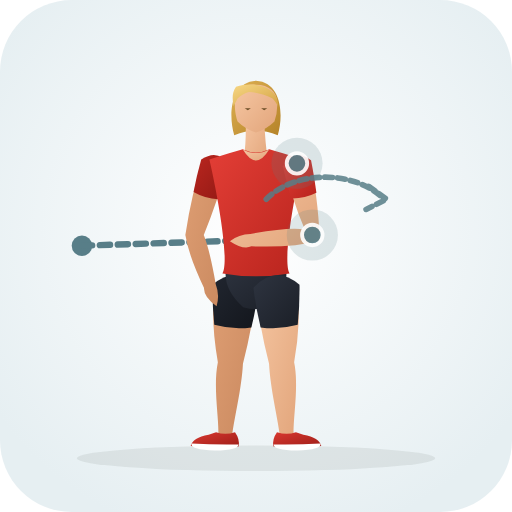
t = 0.00 s
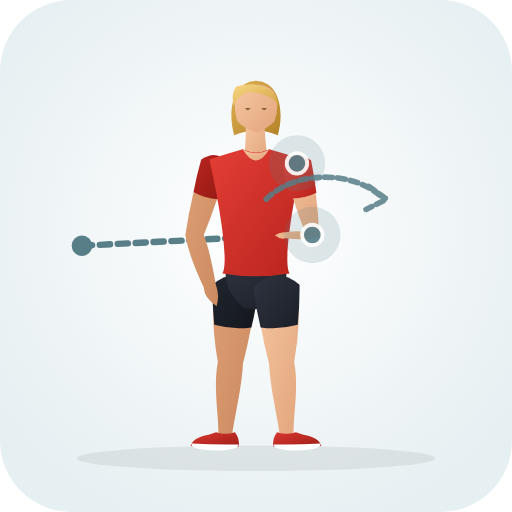
t = 0.33 s
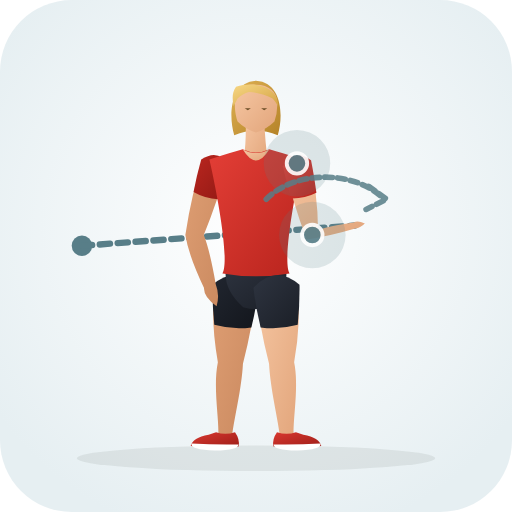
t = 0.98 s
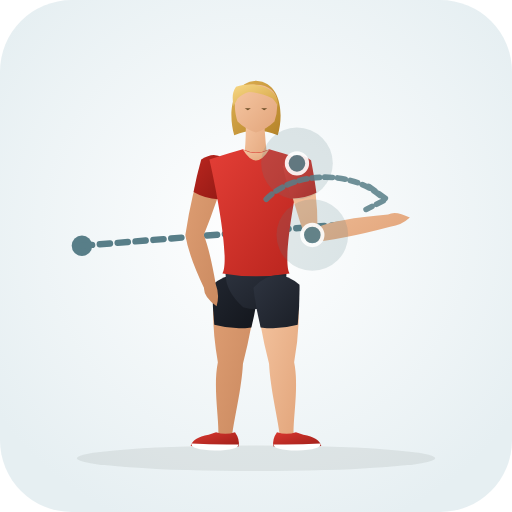
t = 1.30 s
t = 1.63 s: frame unchanged from t = 0.98 s, image omitted
t = 2.28 s: frame unchanged from t = 0.33 s, image omitted

The animated SVG that drew these frames (rendered in a browser with its animation timeline set to each time). Animation: 31 SMIL elements (animate=31); one cycle of 2.60 s, repeats indefinitely.

<svg xmlns="http://www.w3.org/2000/svg" viewBox="0 0 200 200" role="img" aria-label="Rebound External Rotation (Shoulder · Mobility)">
  <defs>
    <radialGradient id="bg" cx="50%" cy="45%" r="62%"><stop offset="0%" stop-color="#ffffff" /><stop offset="100%" stop-color="#e6eff2" /></radialGradient>
    <linearGradient id="skin" x1="0%" y1="0%" x2="100%" y2="100%"><stop offset="0%" stop-color="#f6c7a3" /><stop offset="100%" stop-color="#e2a57b" /></linearGradient>
    <linearGradient id="skinBack" x1="0%" y1="0%" x2="100%" y2="100%"><stop offset="0%" stop-color="#df9f74" /><stop offset="100%" stop-color="#c9885e" /></linearGradient>
    <linearGradient id="shirt" x1="0%" y1="0%" x2="100%" y2="100%"><stop offset="0%" stop-color="#e33e36" /><stop offset="100%" stop-color="#b8241d" /></linearGradient>
    <linearGradient id="shirtBack" x1="0%" y1="0%" x2="100%" y2="100%"><stop offset="0%" stop-color="#ba261f" /><stop offset="100%" stop-color="#911914" /></linearGradient>
    <linearGradient id="shorts" x1="0%" y1="0%" x2="100%" y2="100%"><stop offset="0%" stop-color="#2e3440" /><stop offset="100%" stop-color="#1b1f27" /></linearGradient>
    <linearGradient id="shortsBack" x1="0%" y1="0%" x2="100%" y2="100%"><stop offset="0%" stop-color="#212630" /><stop offset="100%" stop-color="#13161c" /></linearGradient>
    <linearGradient id="hair" x1="0%" y1="0%" x2="100%" y2="100%"><stop offset="0%" stop-color="#f7d784" /><stop offset="100%" stop-color="#d4a345" /></linearGradient>
    <linearGradient id="hairBack" x1="0%" y1="0%" x2="100%" y2="100%"><stop offset="0%" stop-color="#deb154" /><stop offset="100%" stop-color="#b58328" /></linearGradient>
    <linearGradient id="shoe" x1="0%" y1="0%" x2="100%" y2="100%"><stop offset="0%" stop-color="#d93830" /><stop offset="100%" stop-color="#9e1e18" /></linearGradient>
  </defs>
  <rect width="200" height="200" rx="28" fill="url(#bg)" />
  <ellipse cx="100" cy="179.0" rx="70" ry="5" fill="#1b2520" fill-opacity="0.08" />
  <circle cx="32" cy="96" r="4" fill="#587e88" /><path d="M32.0 96.0 L98.0 93.8" stroke="#587e88" stroke-width="2.5" stroke-dasharray="4 3" stroke-linecap="round" fill="none"><animate attributeName="d" values="M32.0 96.0 L98.0 93.8;M32.0 96.0 L152.0 86.2;M32.0 96.0 L98.0 93.8" dur="2.6s" repeatCount="indefinite" /></path>
  <g>
    <path d="M 83.8 111.3 Q 82.2 125.0 85.1 141.5 C 83.2 150.9 85.5 162.9 85.3 169.6 Q 87.8 173.0 90.7 170.0 C 91.5 163.3 94.4 151.7 94.9 142.1 Q 99.0 126.1 100.2 112.3 Q 92.5 104.4 83.8 111.3 Z" fill="url(#skinBack)"><animate attributeName="d" values="M 83.8 111.3 Q 82.2 125.0 85.1 141.5 C 83.2 150.9 85.5 162.9 85.3 169.6 Q 87.8 173.0 90.7 170.0 C 91.5 163.3 94.4 151.7 94.9 142.1 Q 99.0 126.1 100.2 112.3 Q 92.5 104.4 83.8 111.3 Z;M 83.8 111.3 Q 82.2 125.0 85.1 141.5 C 83.2 150.9 85.5 162.9 85.3 169.6 Q 87.8 173.0 90.7 170.0 C 91.5 163.3 94.4 151.7 94.9 142.1 Q 99.0 126.1 100.2 112.3 Q 92.5 104.4 83.8 111.3 Z;M 83.8 111.3 Q 82.2 125.0 85.1 141.5 C 83.2 150.9 85.5 162.9 85.3 169.6 Q 87.8 173.0 90.7 170.0 C 91.5 163.3 94.4 151.7 94.9 142.1 Q 99.0 126.1 100.2 112.3 Q 92.5 104.4 83.8 111.3 Z" dur="2.6s" repeatCount="indefinite" /></path>
    <path d="M 83.0 111.2 Q 82.9 119.0 83.7 126.9 Q 90.9 128.9 98.2 127.9 Q 100.1 120.2 101.0 112.4 Q 92.6 103.3 83.0 111.2 Z" fill="url(#shortsBack)"><animate attributeName="d" values="M 83.0 111.2 Q 82.9 119.0 83.7 126.9 Q 90.9 128.9 98.2 127.9 Q 100.1 120.2 101.0 112.4 Q 92.6 103.3 83.0 111.2 Z;M 83.0 111.2 Q 82.9 119.0 83.7 126.9 Q 90.9 128.9 98.2 127.9 Q 100.1 120.2 101.0 112.4 Q 92.6 103.3 83.0 111.2 Z;M 83.0 111.2 Q 82.9 119.0 83.7 126.9 Q 90.9 128.9 98.2 127.9 Q 100.1 120.2 101.0 112.4 Q 92.6 103.3 83.0 111.2 Z" dur="2.6s" repeatCount="indefinite" /></path>
    <path d="M 91.8 168.8 Q 93.8 171.6 93.2 174.4 Q 84.5 175.0 74.5 174.2 Q 75.2 171.0 81.5 169.8 L 84.4 168.8 Q 88.0 170.1 91.8 168.8 Z" fill="url(#shoe)"><animate attributeName="d" values="M 91.8 168.8 Q 93.8 171.6 93.2 174.4 Q 84.5 175.0 74.5 174.2 Q 75.2 171.0 81.5 169.8 L 84.4 168.8 Q 88.0 170.1 91.8 168.8 Z;M 91.8 168.8 Q 93.8 171.6 93.2 174.4 Q 84.5 175.0 74.5 174.2 Q 75.2 171.0 81.5 169.8 L 84.4 168.8 Q 88.0 170.1 91.8 168.8 Z;M 91.8 168.8 Q 93.8 171.6 93.2 174.4 Q 84.5 175.0 74.5 174.2 Q 75.2 171.0 81.5 169.8 L 84.4 168.8 Q 88.0 170.1 91.8 168.8 Z" dur="2.6s" repeatCount="indefinite" /></path>
    <path d="M 93.1 173.6 Q 84.0 173.8 74.8 173.2 Q 74.2 175.6 84.0 176.0 Q 93.3 175.8 93.1 173.6 Z" fill="#ffffff"><animate attributeName="d" values="M 93.1 173.6 Q 84.0 173.8 74.8 173.2 Q 74.2 175.6 84.0 176.0 Q 93.3 175.8 93.1 173.6 Z;M 93.1 173.6 Q 84.0 173.8 74.8 173.2 Q 74.2 175.6 84.0 176.0 Q 93.3 175.8 93.1 173.6 Z;M 93.1 173.6 Q 84.0 173.8 74.8 173.2 Q 74.2 175.6 84.0 176.0 Q 93.3 175.8 93.1 173.6 Z" dur="2.6s" repeatCount="indefinite" /></path>
    <path d="M 79.3 62.5 Q 74.9 75.1 72.4 91.8 Q 73.7 99.9 79.7 112.5 Q 79.5 115.9 84.6 119.6 Q 85.9 115.3 84.3 111.1 Q 81.9 97.5 79.6 91.8 Q 85.1 78.1 88.7 65.1 Q 85.4 58.9 79.3 62.5 Z" fill="url(#skinBack)"><animate attributeName="d" values="M 79.3 62.5 Q 74.9 75.1 72.4 91.8 Q 73.7 99.9 79.7 112.5 Q 79.5 115.9 84.6 119.6 Q 85.9 115.3 84.3 111.1 Q 81.9 97.5 79.6 91.8 Q 85.1 78.1 88.7 65.1 Q 85.4 58.9 79.3 62.5 Z;M 79.3 62.5 Q 74.9 75.1 72.4 91.8 Q 73.7 99.9 79.7 112.5 Q 79.5 115.9 84.6 119.6 Q 85.9 115.3 84.3 111.1 Q 81.9 97.5 79.6 91.8 Q 85.1 78.1 88.7 65.1 Q 85.4 58.9 79.3 62.5 Z;M 79.3 62.5 Q 74.9 75.1 72.4 91.8 Q 73.7 99.9 79.7 112.5 Q 79.5 115.9 84.6 119.6 Q 85.9 115.3 84.3 111.1 Q 81.9 97.5 79.6 91.8 Q 85.1 78.1 88.7 65.1 Q 85.4 58.9 79.3 62.5 Z" dur="2.6s" repeatCount="indefinite" /></path>
    <path d="M 78.6 62.3 Q 76.8 68.6 75.6 75.0 Q 80.1 77.6 85.2 77.8 Q 87.6 71.6 89.4 65.3 Q 85.8 57.6 78.6 62.3 Z" fill="url(#shirtBack)"><animate attributeName="d" values="M 78.6 62.3 Q 76.8 68.6 75.6 75.0 Q 80.1 77.6 85.2 77.8 Q 87.6 71.6 89.4 65.3 Q 85.8 57.6 78.6 62.3 Z;M 78.6 62.3 Q 76.8 68.6 75.6 75.0 Q 80.1 77.6 85.2 77.8 Q 87.6 71.6 89.4 65.3 Q 85.8 57.6 78.6 62.3 Z;M 78.6 62.3 Q 76.8 68.6 75.6 75.0 Q 80.1 77.6 85.2 77.8 Q 87.6 71.6 89.4 65.3 Q 85.8 57.6 78.6 62.3 Z" dur="2.6s" repeatCount="indefinite" /></path>
    <path d="M 100.0 31.5 C 110.2 32.1 110.8 45.3 108.5 52.8 Q 100.0 49.3 91.5 52.8 C 89.2 45.3 89.8 32.1 100.0 31.5 Z" fill="url(#hairBack)"><animate attributeName="d" values="M 100.0 31.5 C 110.2 32.1 110.8 45.3 108.5 52.8 Q 100.0 49.3 91.5 52.8 C 89.2 45.3 89.8 32.1 100.0 31.5 Z;M 100.0 31.5 C 110.2 32.1 110.8 45.3 108.5 52.8 Q 100.0 49.3 91.5 52.8 C 89.2 45.3 89.8 32.1 100.0 31.5 Z;M 100.0 31.5 C 110.2 32.1 110.8 45.3 108.5 52.8 Q 100.0 49.3 91.5 52.8 C 89.2 45.3 89.8 32.1 100.0 31.5 Z" dur="2.6s" repeatCount="indefinite" /></path>
    <path d="M 96.0 46.3 Q 96.2 55.8 95.2 62.3 Q 100.0 65.0 104.6 62.6 Q 103.6 56.0 103.2 46.8 Q 99.5 44.8 96.0 46.3 Z" fill="url(#skin)"><animate attributeName="d" values="M 96.0 46.3 Q 96.2 55.8 95.2 62.3 Q 100.0 65.0 104.6 62.6 Q 103.6 56.0 103.2 46.8 Q 99.5 44.8 96.0 46.3 Z;M 96.0 46.3 Q 96.2 55.8 95.2 62.3 Q 100.0 65.0 104.6 62.6 Q 103.6 56.0 103.2 46.8 Q 99.5 44.8 96.0 46.3 Z;M 96.0 46.3 Q 96.2 55.8 95.2 62.3 Q 100.0 65.0 104.6 62.6 Q 103.6 56.0 103.2 46.8 Q 99.5 44.8 96.0 46.3 Z" dur="2.6s" repeatCount="indefinite" /></path>
    <path d="M 100.0 33.1 C 105.2 33.1 108.2 36.1 108.2 39.8 Q 108.6 43.3 107.2 47.5 Q 104.2 50.5 100.0 51.8 Q 95.8 50.5 92.8 47.5 C 91.4 43.3 91.8 39.8 91.8 39.8 C 91.8 36.1 94.8 33.1 97.5 33.1 Q 99.0 33.0 100.0 33.1 Z" fill="url(#skin)"><animate attributeName="d" values="M 100.0 33.1 C 105.2 33.1 108.2 36.1 108.2 39.8 Q 108.6 43.3 107.2 47.5 Q 104.2 50.5 100.0 51.8 Q 95.8 50.5 92.8 47.5 C 91.4 43.3 91.8 39.8 91.8 39.8 C 91.8 36.1 94.8 33.1 97.5 33.1 Q 99.0 33.0 100.0 33.1 Z;M 100.0 33.1 C 105.2 33.1 108.2 36.1 108.2 39.8 Q 108.6 43.3 107.2 47.5 Q 104.2 50.5 100.0 51.8 Q 95.8 50.5 92.8 47.5 C 91.4 43.3 91.8 39.8 91.8 39.8 C 91.8 36.1 94.8 33.1 97.5 33.1 Q 99.0 33.0 100.0 33.1 Z;M 100.0 33.1 C 105.2 33.1 108.2 36.1 108.2 39.8 Q 108.6 43.3 107.2 47.5 Q 104.2 50.5 100.0 51.8 Q 95.8 50.5 92.8 47.5 C 91.4 43.3 91.8 39.8 91.8 39.8 C 91.8 36.1 94.8 33.1 97.5 33.1 Q 99.0 33.0 100.0 33.1 Z" dur="2.6s" repeatCount="indefinite" /></path>
    <path d="M 108.6 41.5 C 109.2 34.5 100.0 31.3 92.2 33.9 C 90.5 36.3 90.8 38.8 91.2 41.5 Q 92.0 40.1 92.8 38.5 Q 94.8 36.5 97.2 35.9 C 100.5 36.1 103.8 37.1 106.5 38.5 Q 107.8 39.9 108.6 41.5 Z" fill="url(#hair)"><animate attributeName="d" values="M 108.6 41.5 C 109.2 34.5 100.0 31.3 92.2 33.9 C 90.5 36.3 90.8 38.8 91.2 41.5 Q 92.0 40.1 92.8 38.5 Q 94.8 36.5 97.2 35.9 C 100.5 36.1 103.8 37.1 106.5 38.5 Q 107.8 39.9 108.6 41.5 Z;M 108.6 41.5 C 109.2 34.5 100.0 31.3 92.2 33.9 C 90.5 36.3 90.8 38.8 91.2 41.5 Q 92.0 40.1 92.8 38.5 Q 94.8 36.5 97.2 35.9 C 100.5 36.1 103.8 37.1 106.5 38.5 Q 107.8 39.9 108.6 41.5 Z;M 108.6 41.5 C 109.2 34.5 100.0 31.3 92.2 33.9 C 90.5 36.3 90.8 38.8 91.2 41.5 Q 92.0 40.1 92.8 38.5 Q 94.8 36.5 97.2 35.9 C 100.5 36.1 103.8 37.1 106.5 38.5 Q 107.8 39.9 108.6 41.5 Z" dur="2.6s" repeatCount="indefinite" /></path>
    <path d="M 95.6 42.3 L 98.0 42.3 L 96.8 43.1 Z M 102.0 42.3 L 104.4 42.3 L 103.2 43.1 Z" fill="#6e4f28"><animate attributeName="d" values="M 95.6 42.3 L 98.0 42.3 L 96.8 43.1 Z M 102.0 42.3 L 104.4 42.3 L 103.2 43.1 Z;M 95.6 42.3 L 98.0 42.3 L 96.8 43.1 Z M 102.0 42.3 L 104.4 42.3 L 103.2 43.1 Z;M 95.6 42.3 L 98.0 42.3 L 96.8 43.1 Z M 102.0 42.3 L 104.4 42.3 L 103.2 43.1 Z" dur="2.6s" repeatCount="indefinite" /></path>
    <path d="M 88.9 102.3 Q 85.8 111.8 95.0 120.0 Q 100.0 121.5 105.0 120.0 Q 114.2 111.8 111.1 102.3 Z" fill="url(#shorts)"><animate attributeName="d" values="M 88.9 102.3 Q 85.8 111.8 95.0 120.0 Q 100.0 121.5 105.0 120.0 Q 114.2 111.8 111.1 102.3 Z;M 88.9 102.3 Q 85.8 111.8 95.0 120.0 Q 100.0 121.5 105.0 120.0 Q 114.2 111.8 111.1 102.3 Z;M 88.9 102.3 Q 85.8 111.8 95.0 120.0 Q 100.0 121.5 105.0 120.0 Q 114.2 111.8 111.1 102.3 Z" dur="2.6s" repeatCount="indefinite" /></path>
    <path d="M 94.8 58.3 Q 90.0 59.6 81.8 62.3 C 85.4 78.1 89.6 102.3 86.9 106.8 Q 100.0 109.1 113.1 106.8 C 110.4 102.3 114.6 78.1 118.2 62.3 Q 110.0 59.6 105.2 58.3 Q 100.0 60.8 94.8 58.3 Z" fill="url(#shirt)"><animate attributeName="d" values="M 94.8 58.3 Q 90.0 59.6 81.8 62.3 C 85.4 78.1 89.6 102.3 86.9 106.8 Q 100.0 109.1 113.1 106.8 C 110.4 102.3 114.6 78.1 118.2 62.3 Q 110.0 59.6 105.2 58.3 Q 100.0 60.8 94.8 58.3 Z;M 94.8 58.3 Q 90.0 59.6 81.8 62.3 C 85.4 78.1 89.6 102.3 86.9 106.8 Q 100.0 109.1 113.1 106.8 C 110.4 102.3 114.6 78.1 118.2 62.3 Q 110.0 59.6 105.2 58.3 Q 100.0 60.8 94.8 58.3 Z;M 94.8 58.3 Q 90.0 59.6 81.8 62.3 C 85.4 78.1 89.6 102.3 86.9 106.8 Q 100.0 109.1 113.1 106.8 C 110.4 102.3 114.6 78.1 118.2 62.3 Q 110.0 59.6 105.2 58.3 Q 100.0 60.8 94.8 58.3 Z" dur="2.6s" repeatCount="indefinite" /></path>
    <path d="M 94.8 58.3 Q 100.0 67.0 105.2 58.3 Q 100.0 61.3 94.8 58.3 Z" fill="url(#skin)"><animate attributeName="d" values="M 94.8 58.3 Q 100.0 67.0 105.2 58.3 Q 100.0 61.3 94.8 58.3 Z;M 94.8 58.3 Q 100.0 67.0 105.2 58.3 Q 100.0 61.3 94.8 58.3 Z;M 94.8 58.3 Q 100.0 67.0 105.2 58.3 Q 100.0 61.3 94.8 58.3 Z" dur="2.6s" repeatCount="indefinite" /></path>
    <path d="M 99.8 112.3 Q 101.0 126.1 105.1 142.1 C 105.6 151.7 108.5 163.3 109.3 170.0 Q 112.2 173.0 114.7 169.6 C 114.5 162.9 116.8 150.9 114.9 141.5 Q 117.8 125.0 116.2 111.3 Q 107.5 104.4 99.8 112.3 Z" fill="url(#skin)"><animate attributeName="d" values="M 99.8 112.3 Q 101.0 126.1 105.1 142.1 C 105.6 151.7 108.5 163.3 109.3 170.0 Q 112.2 173.0 114.7 169.6 C 114.5 162.9 116.8 150.9 114.9 141.5 Q 117.8 125.0 116.2 111.3 Q 107.5 104.4 99.8 112.3 Z;M 99.8 112.3 Q 101.0 126.1 105.1 142.1 C 105.6 151.7 108.5 163.3 109.3 170.0 Q 112.2 173.0 114.7 169.6 C 114.5 162.9 116.8 150.9 114.9 141.5 Q 117.8 125.0 116.2 111.3 Q 107.5 104.4 99.8 112.3 Z;M 99.8 112.3 Q 101.0 126.1 105.1 142.1 C 105.6 151.7 108.5 163.3 109.3 170.0 Q 112.2 173.0 114.7 169.6 C 114.5 162.9 116.8 150.9 114.9 141.5 Q 117.8 125.0 116.2 111.3 Q 107.5 104.4 99.8 112.3 Z" dur="2.6s" repeatCount="indefinite" /></path>
    <path d="M 99.0 112.4 Q 99.9 120.2 101.8 127.9 Q 109.1 128.9 116.3 126.9 Q 117.1 119.0 117.0 111.2 Q 107.4 103.3 99.0 112.4 Z" fill="url(#shorts)"><animate attributeName="d" values="M 99.0 112.4 Q 99.9 120.2 101.8 127.9 Q 109.1 128.9 116.3 126.9 Q 117.1 119.0 117.0 111.2 Q 107.4 103.3 99.0 112.4 Z;M 99.0 112.4 Q 99.9 120.2 101.8 127.9 Q 109.1 128.9 116.3 126.9 Q 117.1 119.0 117.0 111.2 Q 107.4 103.3 99.0 112.4 Z;M 99.0 112.4 Q 99.9 120.2 101.8 127.9 Q 109.1 128.9 116.3 126.9 Q 117.1 119.0 117.0 111.2 Q 107.4 103.3 99.0 112.4 Z" dur="2.6s" repeatCount="indefinite" /></path>
    <path d="M 108.2 168.8 Q 106.2 171.6 106.8 174.4 Q 115.5 175.0 125.5 174.2 Q 124.8 171.0 118.5 169.8 L 115.6 168.8 Q 112.0 170.1 108.2 168.8 Z" fill="url(#shoe)"><animate attributeName="d" values="M 108.2 168.8 Q 106.2 171.6 106.8 174.4 Q 115.5 175.0 125.5 174.2 Q 124.8 171.0 118.5 169.8 L 115.6 168.8 Q 112.0 170.1 108.2 168.8 Z;M 108.2 168.8 Q 106.2 171.6 106.8 174.4 Q 115.5 175.0 125.5 174.2 Q 124.8 171.0 118.5 169.8 L 115.6 168.8 Q 112.0 170.1 108.2 168.8 Z;M 108.2 168.8 Q 106.2 171.6 106.8 174.4 Q 115.5 175.0 125.5 174.2 Q 124.8 171.0 118.5 169.8 L 115.6 168.8 Q 112.0 170.1 108.2 168.8 Z" dur="2.6s" repeatCount="indefinite" /></path>
    <path d="M 106.9 173.6 Q 116.0 173.8 125.2 173.2 Q 125.8 175.6 116.0 176.0 Q 106.7 175.8 106.9 173.6 Z" fill="#ffffff"><animate attributeName="d" values="M 106.9 173.6 Q 116.0 173.8 125.2 173.2 Q 125.8 175.6 116.0 176.0 Q 106.7 175.8 106.9 173.6 Z;M 106.9 173.6 Q 116.0 173.8 125.2 173.2 Q 125.8 175.6 116.0 176.0 Q 106.7 175.8 106.9 173.6 Z;M 106.9 173.6 Q 116.0 173.8 125.2 173.2 Q 125.8 175.6 116.0 176.0 Q 106.7 175.8 106.9 173.6 Z" dur="2.6s" repeatCount="indefinite" /></path>
    <path d="M 111.2 64.8 Q 113.9 77.7 119.1 89.7 Q 113.5 88.5 97.8 91.4 Q 93.3 91.5 89.8 94.2 Q 95.1 97.7 98.2 96.2 Q 114.2 96.9 124.9 93.9 Q 124.2 75.5 120.8 62.8 Q 114.9 58.8 111.2 64.8 Z" fill="url(#skin)"><animate attributeName="d" values="M 111.2 64.8 Q 113.9 77.7 119.1 89.7 Q 113.5 88.5 97.8 91.4 Q 93.3 91.5 89.8 94.2 Q 95.1 97.7 98.2 96.2 Q 114.2 96.9 124.9 93.9 Q 124.2 75.5 120.8 62.8 Q 114.9 58.8 111.2 64.8 Z;M 111.2 64.8 Q 113.9 77.7 120.0 94.8 Q 132.9 93.8 152.4 88.6 Q 156.9 88.0 160.1 85.0 Q 154.5 82.1 151.6 83.8 Q 131.4 85.5 124.0 88.8 Q 124.2 75.5 120.8 62.8 Q 114.9 58.8 111.2 64.8 Z;M 111.2 64.8 Q 113.9 77.7 119.1 89.7 Q 113.5 88.5 97.8 91.4 Q 93.3 91.5 89.8 94.2 Q 95.1 97.7 98.2 96.2 Q 114.2 96.9 124.9 93.9 Q 124.2 75.5 120.8 62.8 Q 114.9 58.8 111.2 64.8 Z" dur="2.6s" repeatCount="indefinite" /></path>
    <path d="M 110.5 65.0 Q 111.9 71.3 113.8 77.5 Q 119.0 77.6 123.6 75.3 Q 122.8 68.9 121.5 62.6 Q 114.7 57.5 110.5 65.0 Z" fill="url(#shirt)"><animate attributeName="d" values="M 110.5 65.0 Q 111.9 71.3 113.8 77.5 Q 119.0 77.6 123.6 75.3 Q 122.8 68.9 121.5 62.6 Q 114.7 57.5 110.5 65.0 Z;M 110.5 65.0 Q 111.9 71.3 113.8 77.5 Q 119.0 77.6 123.6 75.3 Q 122.8 68.9 121.5 62.6 Q 114.7 57.5 110.5 65.0 Z;M 110.5 65.0 Q 111.9 71.3 113.8 77.5 Q 119.0 77.6 123.6 75.3 Q 122.8 68.9 121.5 62.6 Q 114.7 57.5 110.5 65.0 Z" dur="2.6s" repeatCount="indefinite" /></path>
  </g>
  <circle cx="116.0" cy="63.8" r="12" fill="#587e88" fill-opacity="0.18"><animate attributeName="cx" values="116.0;116.0;116.0" dur="2.6s" repeatCount="indefinite" /><animate attributeName="cy" values="63.8;63.8;63.8" dur="2.6s" repeatCount="indefinite" /><animate attributeName="r" values="10;14;10" dur="2.6s" repeatCount="indefinite" /></circle><circle cx="116.0" cy="63.8" r="4" fill="#587e88" stroke="#ffffff" stroke-width="1.5" opacity="0.9"><animate attributeName="cx" values="116.0;116.0;116.0" dur="2.6s" repeatCount="indefinite" /><animate attributeName="cy" values="63.8;63.8;63.8" dur="2.6s" repeatCount="indefinite" /></circle><circle cx="122.0" cy="91.8" r="12" fill="#587e88" fill-opacity="0.18"><animate attributeName="cx" values="122.0;122.0;122.0" dur="2.6s" repeatCount="indefinite" /><animate attributeName="cy" values="91.8;91.8;91.8" dur="2.6s" repeatCount="indefinite" /><animate attributeName="r" values="10;14;10" dur="2.6s" repeatCount="indefinite" /></circle><circle cx="122.0" cy="91.8" r="4" fill="#587e88" stroke="#ffffff" stroke-width="1.5" opacity="0.9"><animate attributeName="cx" values="122.0;122.0;122.0" dur="2.6s" repeatCount="indefinite" /><animate attributeName="cy" values="91.8;91.8;91.8" dur="2.6s" repeatCount="indefinite" /></circle>
  <path d="M104 82 A 28 20 0 0 1 150 82 M144 77 L151 82 L143 86" transform="translate(0 -4.2)" fill="none" stroke="#587e88" stroke-width="2.2" stroke-linecap="round" stroke-linejoin="round" stroke-dasharray="3 2" opacity="0.85" />
</svg>
